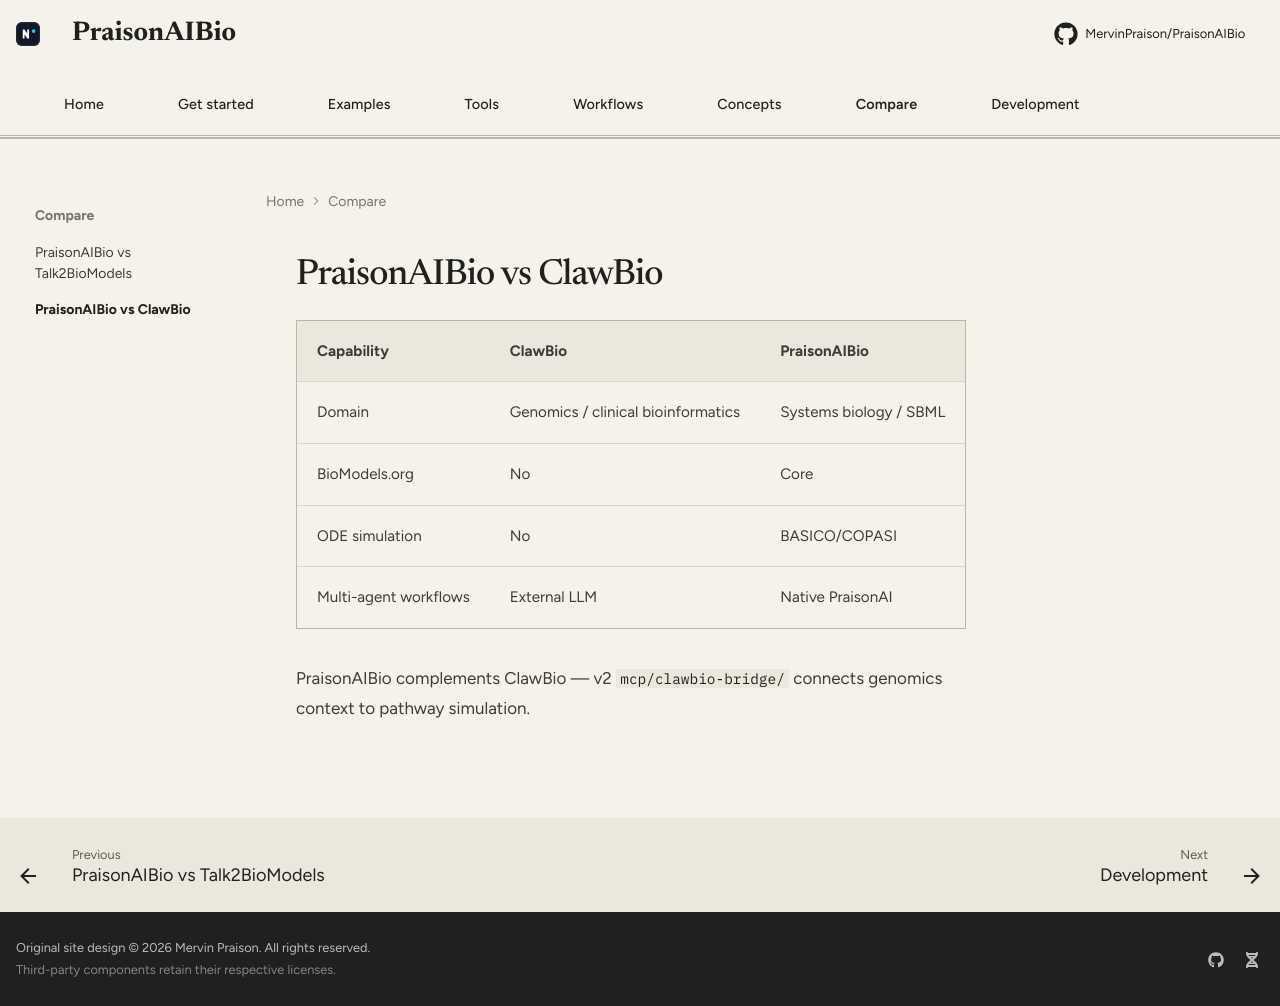

repository: MervinPraison/PraisonAIBio · page: concepts/vs-clawbio/index.html · generator: mkdocs

# PraisonAIBio vs ClawBio

| Capability | ClawBio | PraisonAIBio |
|------------|---------|--------------|
| Domain | Genomics / clinical bioinformatics | Systems biology / SBML |
| BioModels.org | No | Core |
| ODE simulation | No | BASICO/COPASI |
| Multi-agent workflows | External LLM | Native PraisonAI |

PraisonAIBio complements ClawBio — v2 `mcp/clawbio-bridge/` connects genomics context to pathway simulation.
